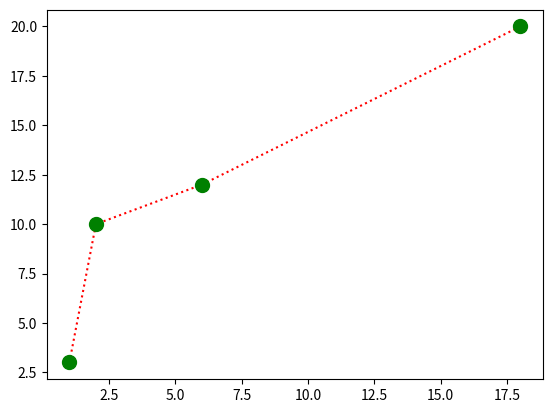

Write Python code to recreate this figure.
""" 1. Draw a line in a diagram from position (1, 3) to (2, 10) then to (6, 12) and finally to position (18, 20).
(Mark each point with a beautiful green colour and set line colour to red and line style dotted) """
import matplotlib.pyplot as plt
import numpy as np
xpoint=np.array([1,2,6,18])
ypoint=np.array([3,10,12,20])
plt.plot(xpoint,ypoint,marker='o',ms=10,mfc="g",mec="g",linestyle="dotted",color="red")
plt.show()